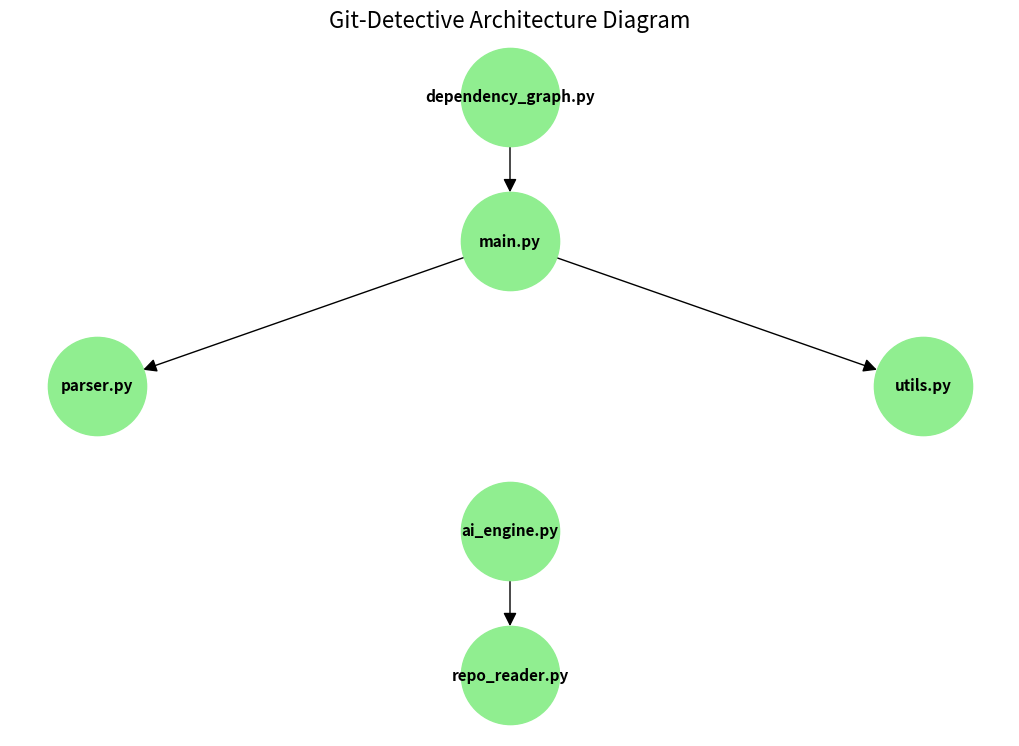

Python code for this plot:
import matplotlib.pyplot as plt
import networkx as nx


def generate_diagram():

    graph = nx.DiGraph()

    # Main application flow
    graph.add_edge("dependency_graph.py", "main.py")

    graph.add_edge("main.py", "parser.py")
    graph.add_edge("main.py", "utils.py")

    # AI flow
    graph.add_edge("ai_engine.py", "repo_reader.py")

    plt.figure(figsize=(10, 7))

    pos = {
        "dependency_graph.py": (0, 2),

        "main.py": (0, 1),

        "parser.py": (-1, 0),

        "utils.py": (1, 0),

        "ai_engine.py": (0, -1),

        "repo_reader.py": (0, -2)
    }

    nx.draw(
        graph,
        pos,

        with_labels=True,

        node_size=5000,

        node_color="#90EE90",

        font_size=11,

        font_weight="bold",

        arrows=True,

        arrowsize=20
    )

    plt.title(
        "Git-Detective Architecture Diagram",
        fontsize=16
    )

    plt.axis("off")

    plt.tight_layout()

    plt.savefig(
        "architecture_diagram.png",
        dpi=300
    )

    print("Architecture diagram saved successfully.")


if __name__ == "__main__":

    generate_diagram()
